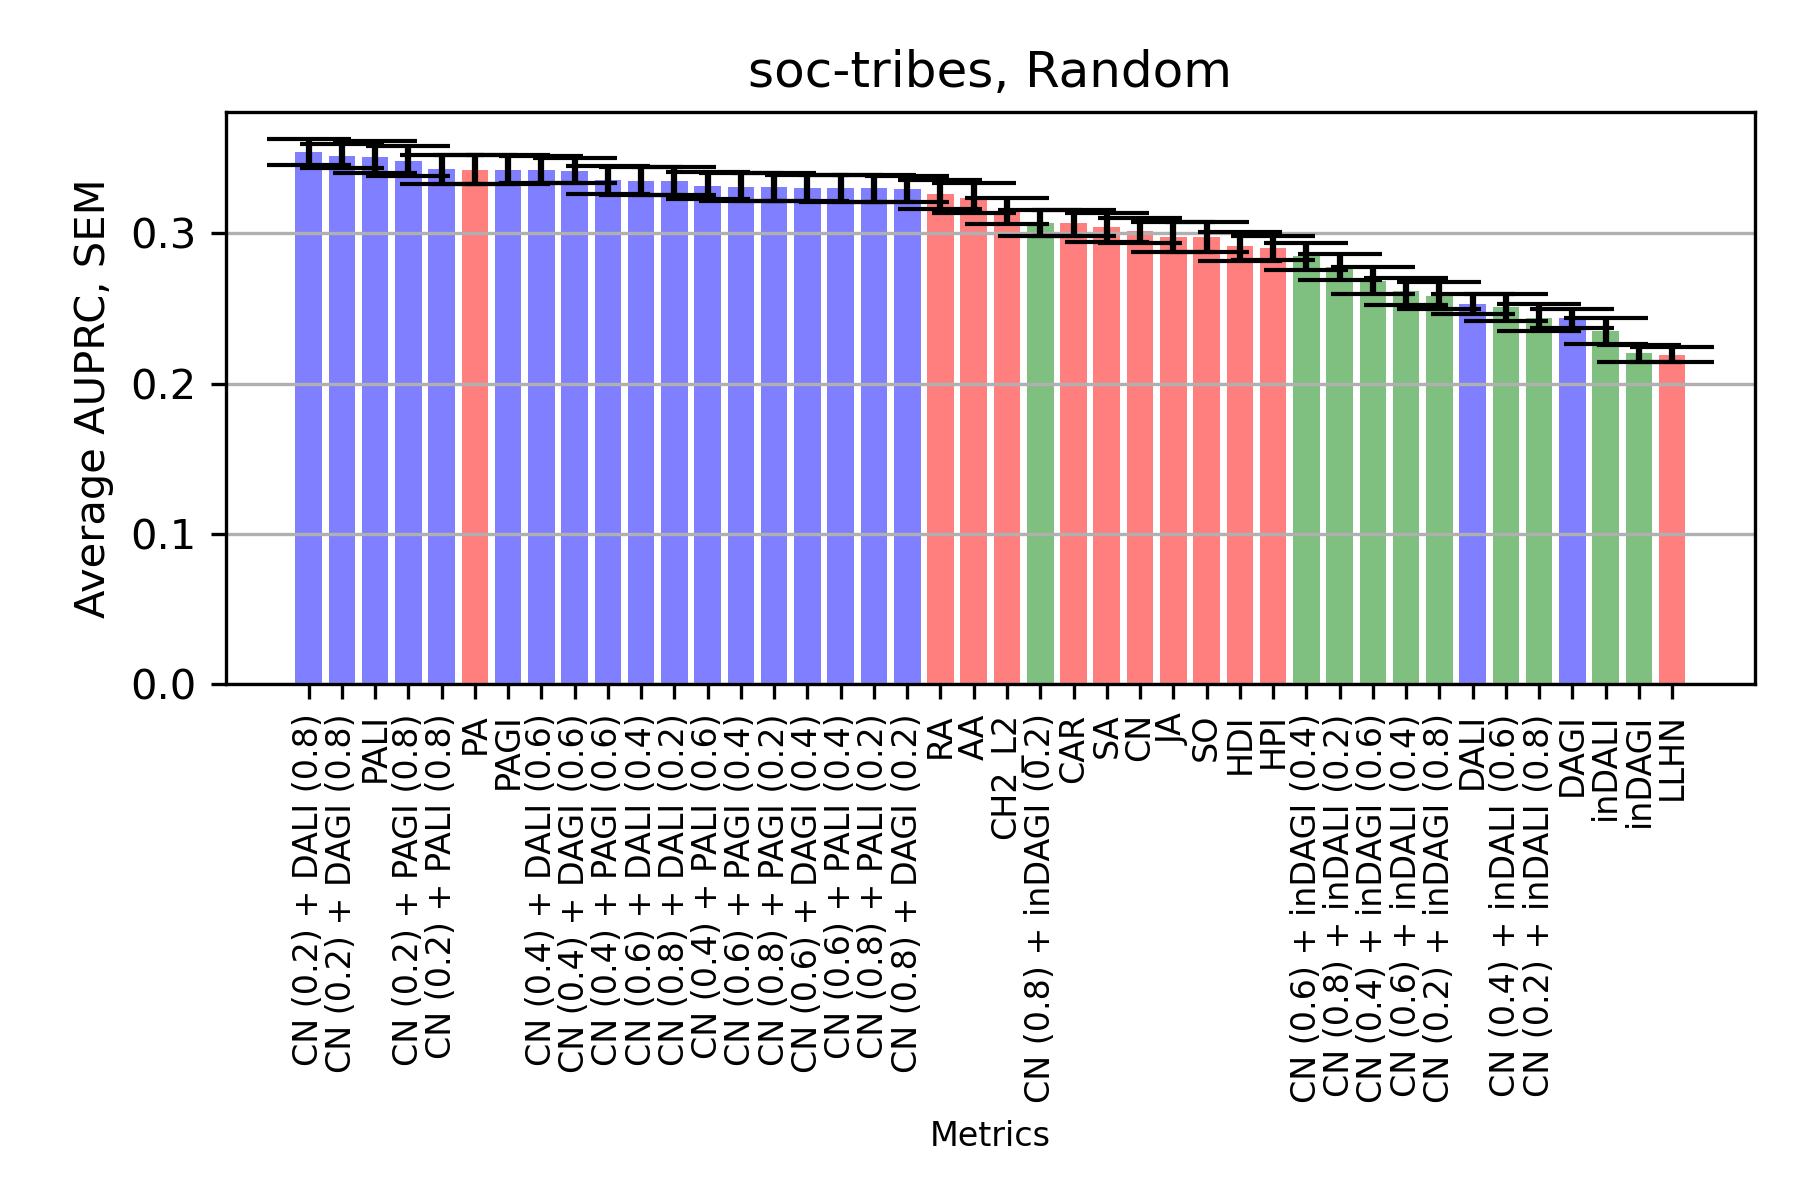

Data behind this chart, as committed beside it:
, CN, AA, RA, PA, JA, SA, SO, HPI, HDI, LLHN, CAR, CH2_L2, DAGI, DALI, inDAGI, inDALI, PALI, PAGI, CN_DAGI_0.2_0.8, CN_DALI_0.2_0.8, CN_inDAGI_0.2_0.8, CN_inDALI_0.2_0.8, CN_PALI_0.2_0.8
0, 0.378, 0.3694, 0.3601, 0.3456, 0.3677, 0.364, 0.3677, 0.3424, 0.368, 0.301, 0.3616, 0.3662, 0.1867, 0.2722, 0.1758, 0.2094, 0.3418, 0.3456, 0.382, 0.4138, 0.224, 0.2239, 0.3704
1, 0.3297, 0.3394, 0.3599, 0.3861, 0.3653, 0.3566, 0.3653, 0.272, 0.3811, 0.1995, 0.3076, 0.3177, 0.2291, 0.2001, 0.2652, 0.3777, 0.4362, 0.3861, 0.3556, 0.3114, 0.3057, 0.3908, 0.3983
2, 0.3206, 0.3216, 0.3208, 0.3364, 0.2716, 0.3187, 0.2716, 0.2442, 0.2827, 0.2096, 0.3057, 0.3177, 0.2128, 0.2383, 0.3368, 0.2565, 0.3124, 0.3364, 0.314, 0.3202, 0.4495, 0.2643, 0.336
3, 0.3154, 0.3467, 0.353, 0.4069, 0.3196, 0.3201, 0.3196, 0.3134, 0.313, 0.2944, 0.3259, 0.3436, 0.2132, 0.2161, 0.2433, 0.2806, 0.4008, 0.4069, 0.3206, 0.3026, 0.2991, 0.295, 0.373
4, 0.3086, 0.3323, 0.3408, 0.3526, 0.3405, 0.3353, 0.3405, 0.3068, 0.3179, 0.2415, 0.3702, 0.3791, 0.2269, 0.2731, 0.2455, 0.1941, 0.3474, 0.3526, 0.3797, 0.393, 0.3094, 0.1996, 0.3875
5, 0.2709, 0.2646, 0.266, 0.2773, 0.2325, 0.234, 0.2325, 0.2444, 0.2589, 0.182, 0.2687, 0.2676, 0.2524, 0.2665, 0.2201, 0.3241, 0.2859, 0.2773, 0.2872, 0.298, 0.2228, 0.3354, 0.2641
6, 0.3483, 0.3482, 0.3321, 0.24, 0.384, 0.3848, 0.384, 0.306, 0.418, 0.2358, 0.3538, 0.3454, 0.1768, 0.1626, 0.3096, 0.2229, 0.2363, 0.24, 0.2914, 0.284, 0.4179, 0.228, 0.2932
7, 0.2712, 0.2958, 0.2911, 0.2938, 0.2748, 0.2881, 0.2748, 0.3152, 0.2705, 0.2935, 0.2906, 0.3202, 0.294, 0.3002, 0.185, 0.2, 0.3031, 0.2938, 0.3356, 0.4014, 0.1988, 0.2154, 0.3321
8, 0.364, 0.4014, 0.3997, 0.3981, 0.3725, 0.3798, 0.3725, 0.3292, 0.3452, 0.2596, 0.3519, 0.3646, 0.2285, 0.2798, 0.2423, 0.2193, 0.403, 0.3981, 0.3609, 0.4065, 0.2758, 0.2247, 0.4106
9, 0.2567, 0.2398, 0.2385, 0.2965, 0.2463, 0.2479, 0.2463, 0.228, 0.2513, 0.1956, 0.2546, 0.2534, 0.2189, 0.204, 0.269, 0.371, 0.342, 0.2965, 0.248, 0.2317, 0.2966, 0.4196, 0.2704
10, 0.2871, 0.3042, 0.3041, 0.3294, 0.3182, 0.3118, 0.3182, 0.2692, 0.3505, 0.1984, 0.3646, 0.3791, 0.2197, 0.2145, 0.2086, 0.3647, 0.3272, 0.3294, 0.2656, 0.2858, 0.225, 0.3642, 0.3135
11, 0.2317, 0.2719, 0.2712, 0.3075, 0.2224, 0.2217, 0.2224, 0.2211, 0.2255, 0.2314, 0.2613, 0.2688, 0.2213, 0.245, 0.1858, 0.2643, 0.3143, 0.3075, 0.3279, 0.3222, 0.2054, 0.2667, 0.3098
12, 0.2445, 0.2481, 0.2511, 0.3366, 0.2033, 0.2102, 0.2033, 0.2465, 0.2069, 0.1705, 0.255, 0.236, 0.3337, 0.3431, 0.163, 0.2742, 0.3394, 0.3366, 0.3788, 0.35, 0.173, 0.2826, 0.3027
13, 0.2842, 0.2847, 0.2891, 0.3422, 0.2688, 0.2719, 0.2688, 0.264, 0.2838, 0.2053, 0.2938, 0.306, 0.2722, 0.2656, 0.1915, 0.3252, 0.3315, 0.3422, 0.3084, 0.2987, 0.2053, 0.3375, 0.3037
14, 0.2892, 0.3096, 0.3093, 0.2435, 0.375, 0.378, 0.375, 0.3117, 0.3726, 0.2228, 0.3074, 0.3211, 0.1666, 0.1501, 0.2446, 0.2635, 0.2292, 0.2435, 0.2405, 0.2469, 0.3202, 0.2669, 0.2765
15, 0.3499, 0.3657, 0.3639, 0.3374, 0.4809, 0.4651, 0.4809, 0.2631, 0.4509, 0.2436, 0.4248, 0.4322, 0.1543, 0.1618, 0.1998, 0.3276, 0.3289, 0.3374, 0.2791, 0.2866, 0.226, 0.3548, 0.3535
16, 0.2992, 0.3026, 0.2938, 0.2678, 0.2837, 0.3066, 0.2837, 0.3189, 0.2409, 0.215, 0.3472, 0.3437, 0.224, 0.2555, 0.2307, 0.2029, 0.2587, 0.2678, 0.3271, 0.3374, 0.2653, 0.2099, 0.2871
17, 0.2459, 0.2583, 0.2585, 0.3764, 0.2089, 0.2116, 0.2089, 0.2378, 0.1999, 0.1857, 0.2358, 0.2357, 0.2816, 0.3216, 0.2178, 0.1637, 0.4145, 0.3764, 0.3061, 0.2902, 0.2166, 0.1661, 0.3156
18, 0.3897, 0.405, 0.3979, 0.4017, 0.3375, 0.3683, 0.3375, 0.2765, 0.28, 0.2269, 0.4378, 0.44, 0.2287, 0.199, 0.3177, 0.3373, 0.3993, 0.4017, 0.3831, 0.3863, 0.4008, 0.347, 0.3993
19, 0.3496, 0.4079, 0.4174, 0.3874, 0.394, 0.3974, 0.394, 0.2921, 0.3973, 0.1847, 0.3254, 0.3457, 0.2175, 0.1907, 0.2016, 0.2105, 0.4007, 0.3874, 0.4338, 0.4118, 0.219, 0.2209, 0.4063
20, 0.423, 0.4376, 0.4473, 0.396, 0.3297, 0.3434, 0.3297, 0.497, 0.3159, 0.2238, 0.3866, 0.4045, 0.2134, 0.2561, 0.1622, 0.1925, 0.4033, 0.396, 0.471, 0.4573, 0.1921, 0.2047, 0.4231
21, 0.2821, 0.2995, 0.3455, 0.3888, 0.258, 0.2588, 0.258, 0.261, 0.2626, 0.2237, 0.3348, 0.3452, 0.2225, 0.227, 0.213, 0.3053, 0.3909, 0.3888, 0.3591, 0.3687, 0.2117, 0.3116, 0.3937
22, 0.3784, 0.4789, 0.4815, 0.5281, 0.3188, 0.3103, 0.3188, 0.2937, 0.2957, 0.2288, 0.3105, 0.3273, 0.2298, 0.2511, 0.1979, 0.1788, 0.5509, 0.5281, 0.4338, 0.426, 0.3227, 0.1867, 0.5549
23, 0.2944, 0.2907, 0.2989, 0.3455, 0.2591, 0.2545, 0.2591, 0.2444, 0.28, 0.2264, 0.3102, 0.3119, 0.1858, 0.2061, 0.2359, 0.2415, 0.3594, 0.3455, 0.3374, 0.3229, 0.2781, 0.2531, 0.3606
24, 0.3013, 0.3474, 0.3348, 0.2959, 0.2982, 0.3195, 0.2982, 0.4538, 0.268, 0.238, 0.333, 0.3448, 0.3267, 0.3134, 0.202, 0.1745, 0.3113, 0.2959, 0.4542, 0.4509, 0.2579, 0.1862, 0.3306
25, 0.2777, 0.3431, 0.3502, 0.4111, 0.2636, 0.2686, 0.2636, 0.3282, 0.2605, 0.2562, 0.3211, 0.3259, 0.2021, 0.2435, 0.2165, 0.1691, 0.4451, 0.4111, 0.3962, 0.4339, 0.2404, 0.1792, 0.4023
26, 0.2811, 0.2811, 0.2792, 0.2955, 0.2613, 0.2664, 0.2613, 0.2715, 0.2625, 0.2115, 0.2516, 0.2588, 0.2432, 0.276, 0.2228, 0.2016, 0.3379, 0.2955, 0.361, 0.3685, 0.2343, 0.2027, 0.2944
27, 0.2558, 0.2791, 0.27, 0.2437, 0.3164, 0.3277, 0.3164, 0.3258, 0.3421, 0.2217, 0.3061, 0.2905, 0.3056, 0.3339, 0.1925, 0.1613, 0.2427, 0.2437, 0.3666, 0.3935, 0.252, 0.1668, 0.2623
28, 0.2928, 0.2826, 0.2814, 0.3968, 0.2382, 0.2386, 0.2382, 0.2435, 0.2446, 0.1821, 0.2696, 0.2808, 0.2464, 0.282, 0.2198, 0.1892, 0.4089, 0.3968, 0.3856, 0.4152, 0.2578, 0.1961, 0.3918
29, 0.4059, 0.3747, 0.3697, 0.3332, 0.4231, 0.4287, 0.4231, 0.3703, 0.3897, 0.2191, 0.3761, 0.3811, 0.2069, 0.2417, 0.2465, 0.2932, 0.3512, 0.3332, 0.3503, 0.3569, 0.3717, 0.31, 0.3621
30, 0.3498, 0.3498, 0.3509, 0.4127, 0.301, 0.3097, 0.301, 0.297, 0.3494, 0.2121, 0.3697, 0.3662, 0.2022, 0.2139, 0.1638, 0.2771, 0.4234, 0.4127, 0.3089, 0.3191, 0.1884, 0.2897, 0.3894
31, 0.1987, 0.1955, 0.1938, 0.1751, 0.2177, 0.2224, 0.2177, 0.246, 0.1876, 0.1434, 0.2084, 0.2009, 0.3053, 0.3072, 0.1927, 0.2269, 0.1691, 0.1751, 0.3206, 0.304, 0.194, 0.2306, 0.1795
32, 0.3514, 0.4553, 0.4553, 0.3429, 0.343, 0.3854, 0.343, 0.3059, 0.3145, 0.2114, 0.3967, 0.4028, 0.242, 0.2612, 0.1882, 0.1782, 0.3852, 0.3429, 0.3766, 0.4035, 0.2149, 0.174, 0.4194
33, 0.2165, 0.2485, 0.2505, 0.2781, 0.2361, 0.2384, 0.2361, 0.2278, 0.2671, 0.1758, 0.2132, 0.2242, 0.2678, 0.2537, 0.2014, 0.2532, 0.2793, 0.2781, 0.2611, 0.244, 0.2436, 0.2555, 0.2836
34, 0.2575, 0.2899, 0.2895, 0.3205, 0.259, 0.254, 0.259, 0.256, 0.2499, 0.2098, 0.2076, 0.2267, 0.2525, 0.2622, 0.2033, 0.192, 0.3784, 0.3205, 0.3354, 0.3467, 0.2272, 0.204, 0.303
35, 0.2968, 0.3877, 0.3875, 0.4487, 0.2267, 0.2273, 0.2267, 0.2437, 0.2186, 0.1619, 0.2532, 0.2757, 0.2311, 0.1949, 0.2181, 0.3263, 0.442, 0.4487, 0.3541, 0.3652, 0.2332, 0.3374, 0.4444
36, 0.2488, 0.2552, 0.2553, 0.3094, 0.2516, 0.2571, 0.2516, 0.2486, 0.2455, 0.2235, 0.2531, 0.2552, 0.2731, 0.3019, 0.2412, 0.1811, 0.2902, 0.3094, 0.3312, 0.3604, 0.2807, 0.1832, 0.3094
37, 0.4192, 0.4145, 0.4159, 0.4535, 0.3749, 0.3822, 0.3749, 0.3445, 0.3895, 0.2531, 0.399, 0.4106, 0.2063, 0.2417, 0.2302, 0.172, 0.4541, 0.4535, 0.4088, 0.4454, 0.311, 0.1882, 0.4805
38, 0.2344, 0.2669, 0.2777, 0.3668, 0.2148, 0.2172, 0.2148, 0.232, 0.1932, 0.2297, 0.2248, 0.2333, 0.2813, 0.2999, 0.1881, 0.1573, 0.3648, 0.3668, 0.3886, 0.3841, 0.1944, 0.1611, 0.3776
39, 0.302, 0.3488, 0.36, 0.3389, 0.2969, 0.3459, 0.2969, 0.3533, 0.2916, 0.2371, 0.2934, 0.3054, 0.2714, 0.2744, 0.1842, 0.2728, 0.3271, 0.3389, 0.3946, 0.3738, 0.2236, 0.2795, 0.3487
40, 0.2832, 0.3322, 0.3645, 0.3023, 0.2413, 0.2548, 0.2413, 0.3577, 0.2236, 0.1905, 0.2708, 0.2888, 0.351, 0.3468, 0.1744, 0.1725, 0.3258, 0.3023, 0.4383, 0.4016, 0.1951, 0.1791, 0.3278
41, 0.2711, 0.2585, 0.2503, 0.4963, 0.2282, 0.2253, 0.2282, 0.2234, 0.2274, 0.2138, 0.2721, 0.2884, 0.2322, 0.1972, 0.21, 0.1847, 0.5275, 0.4963, 0.319, 0.2981, 0.2268, 0.189, 0.3933
42, 0.2233, 0.2505, 0.2517, 0.2493, 0.2228, 0.241, 0.2228, 0.2731, 0.2176, 0.1687, 0.1848, 0.1967, 0.2996, 0.2851, 0.2062, 0.2136, 0.2832, 0.2493, 0.367, 0.3551, 0.2133, 0.2214, 0.2603
43, 0.2662, 0.2853, 0.2914, 0.3168, 0.2868, 0.286, 0.2868, 0.2961, 0.277, 0.2168, 0.3054, 0.3118, 0.2903, 0.3022, 0.245, 0.1982, 0.3096, 0.3168, 0.3715, 0.3915, 0.2705, 0.2038, 0.3384
44, 0.3237, 0.334, 0.3354, 0.3467, 0.3284, 0.3276, 0.3284, 0.2998, 0.3178, 0.288, 0.3634, 0.3741, 0.1995, 0.2004, 0.2019, 0.2323, 0.3375, 0.3467, 0.32, 0.3332, 0.2277, 0.2378, 0.3525
45, 0.2616, 0.2505, 0.2578, 0.2386, 0.2776, 0.2835, 0.2776, 0.3136, 0.2597, 0.2355, 0.2557, 0.2539, 0.33, 0.3125, 0.2672, 0.2195, 0.2389, 0.2386, 0.3229, 0.3099, 0.3517, 0.2173, 0.237
46, 0.4712, 0.5534, 0.55, 0.4127, 0.4994, 0.5117, 0.4994, 0.3875, 0.4647, 0.2907, 0.4513, 0.4527, 0.2173, 0.2518, 0.1821, 0.1898, 0.3963, 0.4127, 0.4815, 0.5237, 0.2555, 0.2129, 0.5262
47, 0.2964, 0.3066, 0.3054, 0.3362, 0.3441, 0.3408, 0.3441, 0.2666, 0.2793, 0.21, 0.3003, 0.3148, 0.2908, 0.2716, 0.2374, 0.1721, 0.3632, 0.3362, 0.3749, 0.3499, 0.2505, 0.1854, 0.3292
48, 0.2512, 0.2567, 0.2585, 0.3137, 0.2722, 0.2719, 0.2722, 0.2342, 0.2472, 0.2017, 0.2496, 0.2602, 0.2726, 0.2602, 0.3194, 0.2456, 0.2779, 0.3137, 0.2722, 0.2478, 0.3585, 0.2477, 0.2834
49, 0.2401, 0.3128, 0.3229, 0.3694, 0.2286, 0.2352, 0.2286, 0.2256, 0.2146, 0.1693, 0.2377, 0.2539, 0.2251, 0.2343, 0.2029, 0.1835, 0.4169, 0.3694, 0.3823, 0.3786, 0.1985, 0.1932, 0.3389
